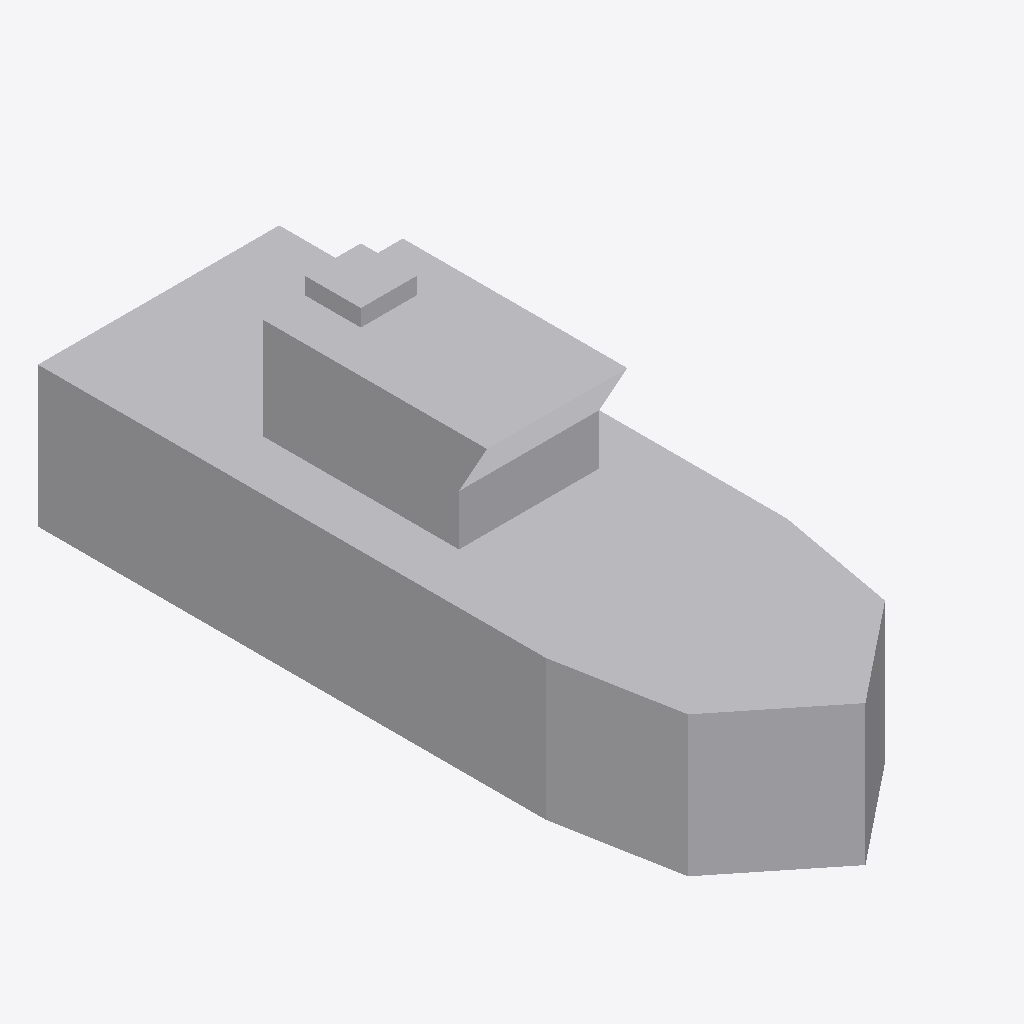
Isometric view of an IFC building model (IFC-SPF (STEP), schema IFC2X3, length unit metre), seen from the south-west, elements coloured by IFC class: 1 other element (light grey).
Extent 4.3 m × 12.6 m × 4.6 m (x, y, z). Elements (1): 1 IfcBuildingElementPart.

HEADER;
FILE_DESCRIPTION(('IFC 2x3 Building Model'),'2;1');
FILE_NAME('','',(''),(''),'','','');
FILE_SCHEMA(('IFC2X3'));
ENDSEC;
DATA;
#402=IFCPROJECT('0Q8LMrc$rEHxSKAgK_bQFj',$,'Port de Barcelona','',$,$,$,(#17),#403);
#1=IFCSITE('2A8gjgKPL9egltmyQAiA_N',$,'Port de Barcelona',$,$,#8,$,$,.ELEMENT.,(41,22,58,800000),(2,10,58,799999),0.0,'',$);
#13=IFCBUILDINGELEMENTPART('1ViT3_slH2NQVWNwUcT71d',$,'APBCN-LOG-TRA-BarcoServicioPortuario_Practicos_LOD1','',$,#14,#15,$);
ENDSEC;
